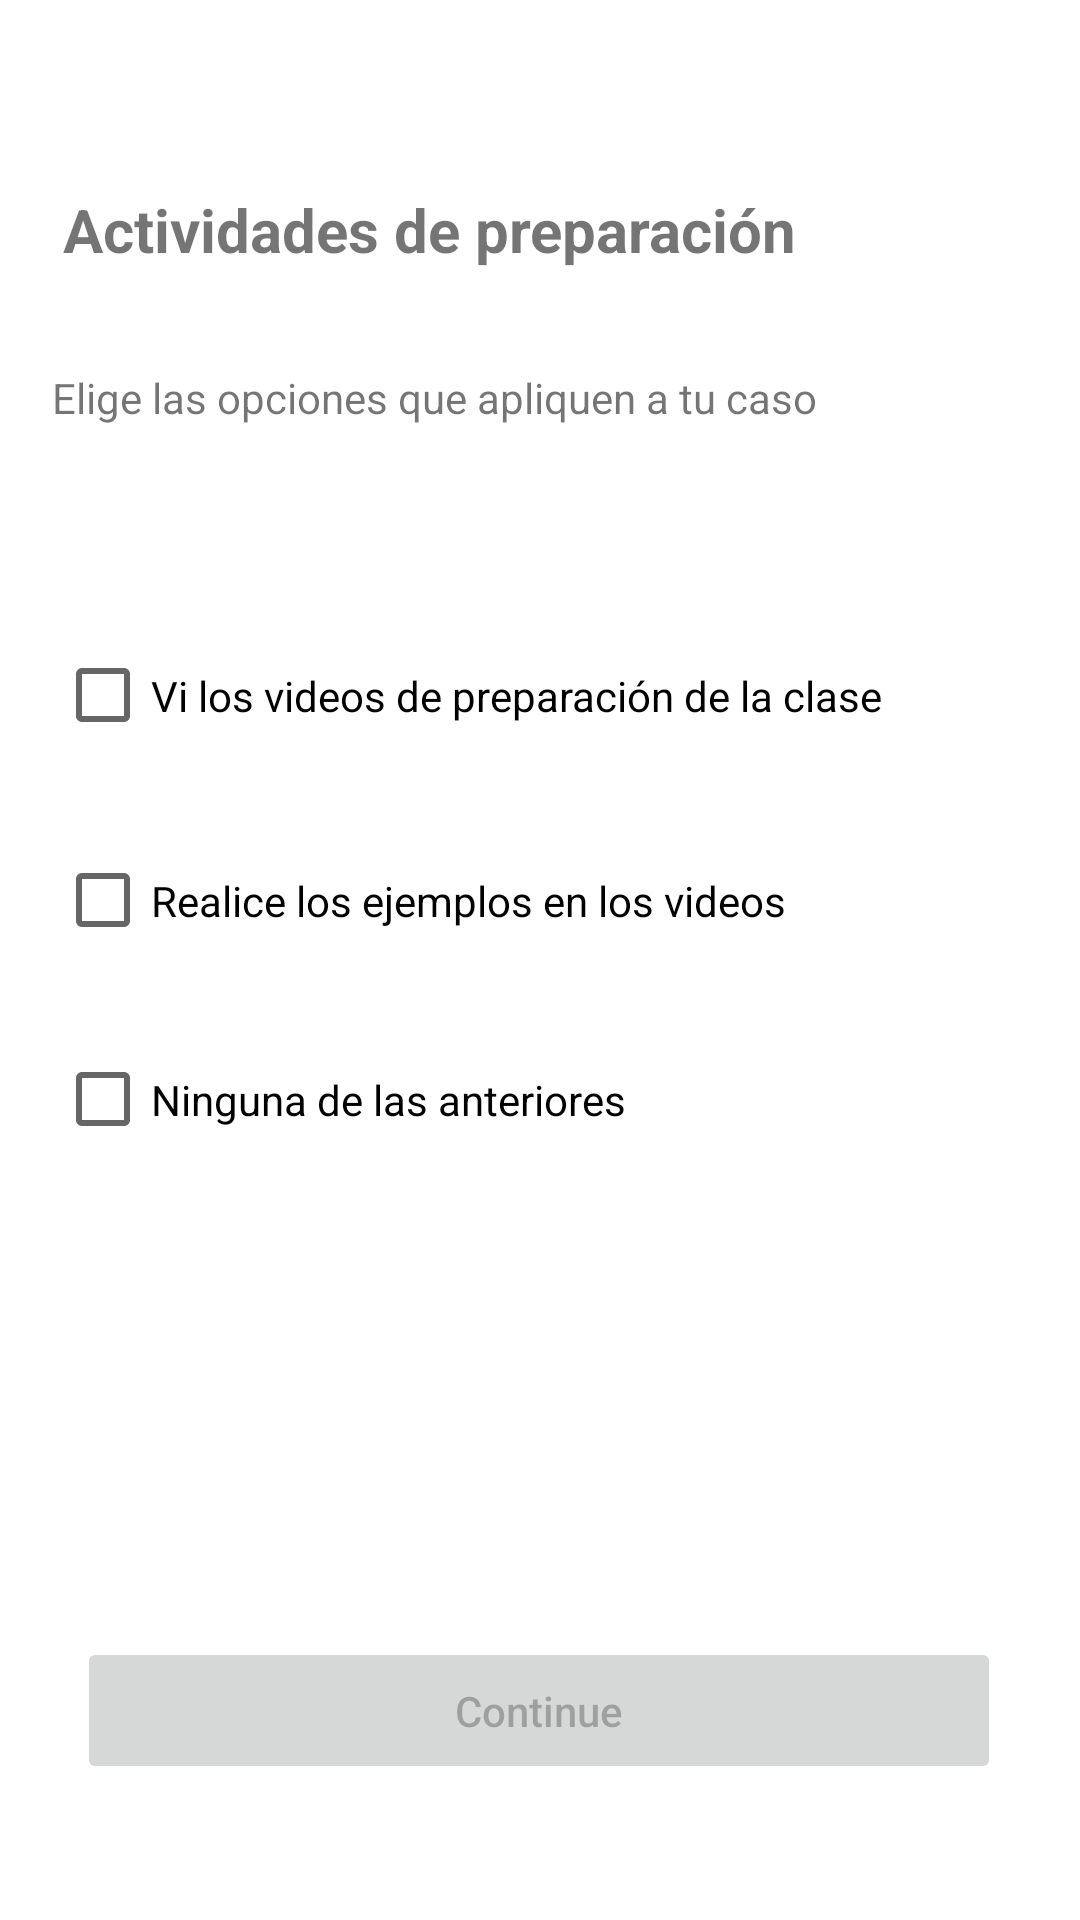

The Android layout XML behind this screen, and the referenced resources:
<!-- AndroidManifest.xml: application theme Theme.StudenComprehension -->
<!-- res/layout/activity_preparation.xml -->
<?xml version="1.0" encoding="utf-8"?>
<androidx.constraintlayout.widget.ConstraintLayout xmlns:android="http://schemas.android.com/apk/res/android"
    xmlns:app="http://schemas.android.com/apk/res-auto"
    xmlns:tools="http://schemas.android.com/tools"
    android:layout_width="match_parent"
    android:layout_height="match_parent"
    tools:context=".Preparation">

    <TextView
        android:id="@+id/textView3"
        android:layout_width="wrap_content"
        android:layout_height="wrap_content"
        android:text="Actividades de preparación"
        android:textSize="20sp"
        android:textStyle="bold"
        app:layout_constraintBottom_toBottomOf="parent"
        app:layout_constraintHorizontal_bias="0.182"
        app:layout_constraintLeft_toLeftOf="parent"
        app:layout_constraintRight_toRightOf="parent"
        app:layout_constraintTop_toTopOf="parent"
        app:layout_constraintVertical_bias="0.103" />

    <TextView
        android:id="@+id/registersText3"
        android:layout_width="289dp"
        android:layout_height="43dp"
        android:layout_marginTop="33dp"
        android:text="Elige las opciones que apliquen a tu caso"
        app:layout_constraintBottom_toBottomOf="parent"
        app:layout_constraintEnd_toEndOf="parent"
        app:layout_constraintHorizontal_bias="0.245"
        app:layout_constraintStart_toStartOf="parent"
        app:layout_constraintTop_toBottomOf="@+id/textView3"
        app:layout_constraintVertical_bias="0.0" />

    <Button
        android:id="@+id/btnContinue2"
        android:layout_width="308dp"
        android:layout_height="49dp"
        android:enabled="false"
        android:text="Continue"
        android:textAllCaps="false"
        app:layout_constraintBottom_toBottomOf="parent"
        app:layout_constraintEnd_toEndOf="parent"
        app:layout_constraintHorizontal_bias="0.495"
        app:layout_constraintStart_toStartOf="parent"
        app:layout_constraintTop_toBottomOf="@+id/registersText3"
        app:layout_constraintVertical_bias="0.893" />

    <CheckBox
        android:id="@+id/checkBox"
        android:layout_width="279dp"
        android:layout_height="53dp"
        android:text="Vi los videos de preparación de la clase"
        app:layout_constraintBottom_toTopOf="@+id/btnContinue2"
        app:layout_constraintEnd_toEndOf="parent"
        app:layout_constraintHorizontal_bias="0.227"
        app:layout_constraintStart_toStartOf="parent"
        app:layout_constraintTop_toBottomOf="@+id/registersText3"
        app:layout_constraintVertical_bias="0.12" />

    <CheckBox
        android:id="@+id/checkBox2"
        android:layout_width="279dp"
        android:layout_height="53dp"
        android:text="Realice los ejemplos en los videos"
        app:layout_constraintBottom_toTopOf="@+id/btnContinue2"
        app:layout_constraintEnd_toEndOf="parent"
        app:layout_constraintHorizontal_bias="0.227"
        app:layout_constraintStart_toStartOf="parent"
        app:layout_constraintTop_toBottomOf="@+id/checkBox"
        app:layout_constraintVertical_bias="0.066" />

    <CheckBox
        android:id="@+id/checkBox3"
        android:layout_width="279dp"
        android:layout_height="53dp"
        android:text="Ninguna de las anteriores"
        app:layout_constraintBottom_toTopOf="@+id/btnContinue2"
        app:layout_constraintEnd_toEndOf="parent"
        app:layout_constraintHorizontal_bias="0.227"
        app:layout_constraintStart_toStartOf="parent"
        app:layout_constraintTop_toBottomOf="@+id/checkBox2"
        app:layout_constraintVertical_bias="0.08" />
</androidx.constraintlayout.widget.ConstraintLayout>
<!-- resources referenced by this layout -->
<resources>
  <style name="Theme.StudenComprehension" parent="Theme.MaterialComponents.DayNight.DarkActionBar">
          
          <item name="colorPrimary">@color/purple_500</item>
          <item name="colorPrimaryVariant">@color/purple_700</item>
          <item name="colorOnPrimary">@color/white</item>
          
          <item name="colorSecondary">@color/teal_200</item>
          <item name="colorSecondaryVariant">@color/teal_700</item>
          <item name="colorOnSecondary">@color/black</item>
          
          <item name="android:statusBarColor" tools:targetApi="l">?attr/colorPrimaryVariant</item>
          
      </style>
  <!-- not gathered from this repository: default colours our renderer supplied (Android Studio template values) -->
  <color name="purple_500">#FF6200EE</color>
  <color name="purple_700">#FF3700B3</color>
  <color name="teal_200">#FF03DAC5</color>
  <color name="teal_700">#FF018786</color>
  <color name="black">#FF000000</color>
  <color name="white">#FFFFFFFF</color>
</resources>
